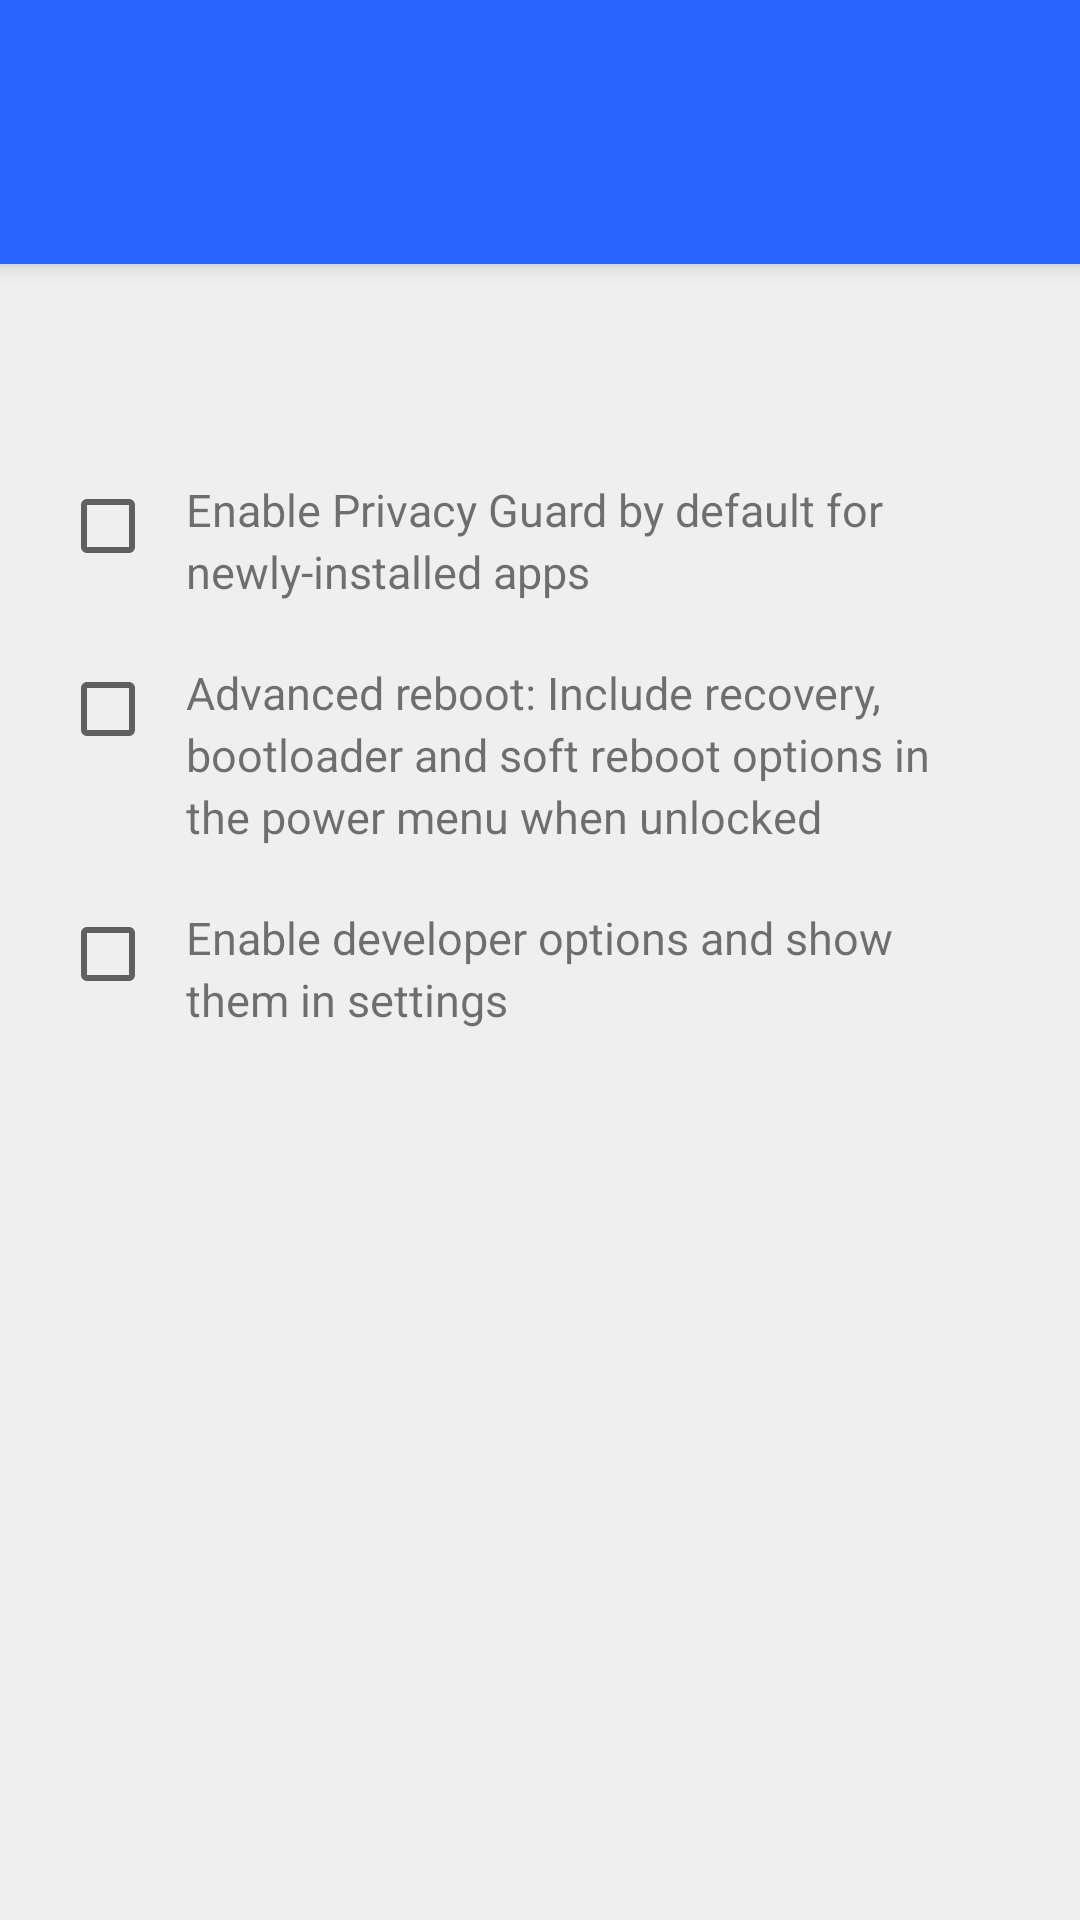

Reconstruct the res/layout file that produces this screen, plus the resources it refers to.
<!-- AndroidManifest.xml: application theme Theme.Setup -->
<!-- res/layout/common_settings.xml -->
<?xml version="1.0" encoding="utf-8"?>
<LinearLayout xmlns:android="http://schemas.android.com/apk/res/android"
    android:orientation="vertical"
    android:layout_width="match_parent"
    android:layout_height="match_parent">

    <include layout="@layout/header_condensed" />

    <FrameLayout android:id="@+id/page"
        android:layout_width="match_parent"
        android:layout_height="0dp"
        android:layout_weight="1">

        <ScrollView android:layout_width="match_parent"
            android:layout_height="match_parent"
            android:fillViewport="true">

            <LinearLayout
                android:orientation="vertical"
                android:layout_width="match_parent"
                android:layout_height="match_parent"
                style="@style/PageContent">

                <TextView
                    android:layout_width="match_parent"
                    android:layout_height="wrap_content"
                    android:textSize="15sp"
                    android:layout_marginBottom="@dimen/summary_margin_bottom"
                    android:paddingLeft="@dimen/content_margin_left"
                    android:paddingRight="@dimen/content_margin_right"
                    style="@style/PageSummaryText" />

                <LinearLayout
                    android:id="@+id/privacy_guard"
                    android:orientation="horizontal"
                    android:layout_width="match_parent"
                    android:layout_height="wrap_content"
                    android:paddingLeft="@dimen/location_margin_left"
                    android:paddingRight="@dimen/content_margin_right"
                    android:background="?android:attr/selectableItemBackground"
                    android:clickable="true">


                    <CheckBox
                        android:id="@+id/privacy_guard_checkbox"
                        android:layout_width="wrap_content"
                        android:layout_height="wrap_content"
                        android:layout_gravity="top"
                        android:layout_marginTop="5dp"
                        android:duplicateParentState="true"
                        android:clickable="false" />

                    <TextView
                        android:id="@+id/privacy_guard_summary"
                        android:layout_width="0px"
                        android:layout_height="wrap_content"
                        android:layout_weight="1"
                        android:textSize="15sp"
                        android:lineSpacingExtra="@dimen/setup_line_spacing"
                        android:gravity="top"
                        android:layout_marginLeft="@dimen/location_text_margin_left"
                        android:layout_marginRight="@dimen/location_text_margin_right"
                        android:paddingBottom="@dimen/content_margin_bottom"
                        android:text="@string/privacy_guard_default_summary"
                        android:maxLines="5" />

                </LinearLayout>

                <LinearLayout
                    android:id="@+id/advanced_reboot"
                    android:orientation="horizontal"
                    android:layout_width="match_parent"
                    android:layout_height="wrap_content"
                    android:paddingLeft="@dimen/location_margin_left"
                    android:paddingRight="@dimen/content_margin_right"
                    android:background="?android:attr/selectableItemBackground"
                    android:clickable="true">

                    <CheckBox
                        android:id="@+id/advanced_reboot_checkbox"
                        android:layout_width="wrap_content"
                        android:layout_height="wrap_content"
                        android:layout_gravity="top"
                        android:layout_marginTop="5dp"
                        android:duplicateParentState="true"
                        android:clickable="false" />


                    <TextView
                        android:id="@+id/advanced_reboot_summary"
                        android:layout_width="0px"
                        android:layout_height="wrap_content"
                        android:layout_weight="1"
                        android:textSize="15sp"
                        android:lineSpacingExtra="@dimen/setup_line_spacing"
                        android:gravity="top"
                        android:layout_marginLeft="@dimen/location_text_margin_left"
                        android:layout_marginRight="@dimen/location_text_margin_right"
                        android:paddingBottom="@dimen/content_margin_bottom"
                        android:text="@string/advanced_reboot_summary"
                        android:maxLines="5" />

                </LinearLayout>

                <LinearLayout
                    android:id="@+id/development_settings"
                    android:orientation="horizontal"
                    android:layout_width="match_parent"
                    android:layout_height="wrap_content"
                    android:paddingLeft="@dimen/location_margin_left"
                    android:paddingRight="@dimen/content_margin_right"
                    android:background="?android:attr/selectableItemBackground"
                    android:clickable="true">

                    <CheckBox
                        android:id="@+id/development_settings_checkbox"
                        android:layout_width="wrap_content"
                        android:layout_height="wrap_content"
                        android:layout_gravity="top"
                        android:layout_marginTop="5dp"
                        android:duplicateParentState="true"
                        android:clickable="false" />

                    <TextView
                        android:id="@+id/development_settings_summary"
                        android:layout_width="0px"
                        android:layout_height="wrap_content"
                        android:layout_weight="1"
                        android:textSize="15sp"
                        android:lineSpacingExtra="@dimen/setup_line_spacing"
                        android:gravity="top"
                        android:layout_marginLeft="@dimen/location_text_margin_left"
                        android:layout_marginRight="@dimen/location_text_margin_right"
                        android:paddingBottom="@dimen/content_margin_bottom"
                        android:text="@string/development_settings_summary"
                        android:maxLines="5" />

                </LinearLayout>

            </LinearLayout>
        </ScrollView>
    </FrameLayout>
</LinearLayout>
<!-- res/layout/header_condensed.xml (included above) -->
<?xml version="1.0" encoding="utf-8"?>
<RelativeLayout xmlns:android="http://schemas.android.com/apk/res/android"
                android:id="@+id/header"
                android:layout_width="match_parent"
                android:layout_height="@dimen/header_condensed_height"
                android:background="@color/header_condensed_bg"
                style="@style/Header">

    <TextView
        android:layout_width="match_parent"
        android:layout_height="@dimen/page_title_height"
        style="@style/PageTitle" />

</RelativeLayout>
<!-- resources referenced by this layout -->
<resources>
  <color name="header_condensed_bg">@color/primary_dark</color>
  <dimen name="content_margin_bottom">20dp</dimen>
  <dimen name="content_margin_left">26dp</dimen>
  <dimen name="content_margin_right">14dp</dimen>
  <dimen name="header_condensed_height">88dp</dimen>
  <dimen name="location_margin_left">20dp</dimen>
  <dimen name="location_text_margin_left">10dp</dimen>
  <dimen name="location_text_margin_right">30dp</dimen>
  <dimen name="page_title_height">64dp</dimen>
  <dimen name="setup_line_spacing">3sp</dimen>
  <dimen name="summary_margin_bottom">20dp</dimen>
  <string name="advanced_reboot_summary">Advanced reboot: Include recovery, bootloader and soft reboot options in the power menu when unlocked</string>
  <string name="development_settings_summary">Enable developer options and show them in settings</string>
  <string name="privacy_guard_default_summary">Enable Privacy Guard by default for newly-installed apps</string>
  <style name="Header">
          <item name="android:elevation">4dp</item>
      </style>
  <style name="PageContent">
          <item name="android:background">@color/page_background</item>
          <item name="android:paddingTop">@dimen/content_margin_top</item>
      </style>
  <style name="PageSummaryText">
          <item name="android:id">@android:id/summary</item>
          <item name="android:lineSpacingExtra">@dimen/setup_line_spacing</item>
      </style>
  <style name="PageTitle">
          <item name="android:id">@android:id/title</item>
          <item name="android:textSize">22sp</item>
          <item name="android:textColor">@color/white</item>
          <item name="android:background">@color/primary_dark</item>
          <item name="android:layout_alignParentBottom">true</item>
          <item name="android:gravity">left|center_vertical</item>
          <item name="android:paddingLeft">@dimen/header_title_margin_left</item>
      </style>
  <style name="Theme.Setup" parent="@android:style/Theme.Material.Light">
          <item name="android:windowActionBar">false</item>
          <item name="android:windowNoTitle">true</item>
          <item name="android:windowIsTranslucent">true</item>
          <item name="android:windowBackground">@android:color/transparent</item>
          <item name="android:colorPrimary">@color/primary</item>
          <item name="android:colorPrimaryDark">@color/primary</item>
          <item name="android:colorAccent">@color/accent</item>
          <item name="android:textColorLink">@color/accent</item>
          <item name="android:statusBarColor">@android:color/transparent</item>
          <item name="android:windowAnimationStyle">@style/ActivityAnimations</item>
      </style>
  <color name="primary_dark">#2964ff</color>
  <color name="page_background">#efefef</color>
  <dimen name="content_margin_top">26dp</dimen>
  <color name="white">#ffffff</color>
  <dimen name="header_title_margin_left">26dp</dimen>
  <color name="primary">#2a7fff</color>
  <color name="accent">#009789</color>
  <style name="ActivityAnimations" parent="@android:style/Animation.Activity">
          <item name="android:activityOpenEnterAnimation">@anim/translucent_enter</item>
          <item name="android:activityOpenExitAnimation">@anim/translucent_exit</item>
          <item name="android:activityCloseEnterAnimation">@anim/translucent_enter</item>
          <item name="android:activityCloseExitAnimation">@anim/translucent_exit</item>
          <item name="android:taskToFrontEnterAnimation">@anim/translucent_enter</item>
          <item name="android:taskToFrontExitAnimation">@anim/translucent_exit</item>
          <item name="android:taskToBackEnterAnimation">@anim/translucent_enter</item>
          <item name="android:taskToBackExitAnimation">@anim/translucent_exit</item>
      </style>
</resources>
